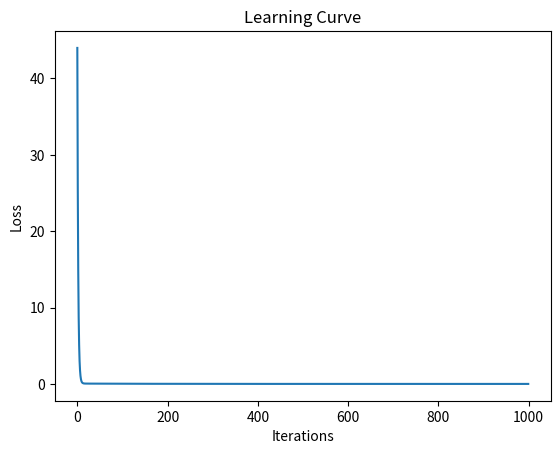

Here is the Python script that generated this plot:
import numpy as np
import matplotlib.pyplot as plt

x = np.array([1,2,3,4,5], dtype=float)
y = np.array([2,4,6,8,10], dtype=float)

m = 0
b = 0
lr = 0.01
epochs = 1000

n = len(x)
losses = []

for i in range(epochs):
    y_pred = m * x + b

    loss = np.mean((y - y_pred) ** 2)
    losses.append(loss)

    dm = (-2/n) * np.sum(x * (y - y_pred))
    db = (-2/n) * np.sum(y - y_pred)

    m -= lr * dm
    b -= lr * db

print("Slope:", round(m,4))
print("Intercept:", round(b,4))
print("Final Loss:", round(losses[-1],6))

plt.plot(losses)
plt.xlabel("Iterations")
plt.ylabel("Loss")
plt.title("Learning Curve")
plt.show()
